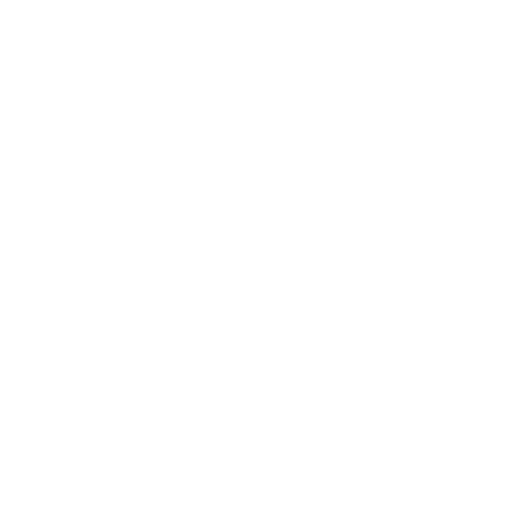
t = 0.00 s
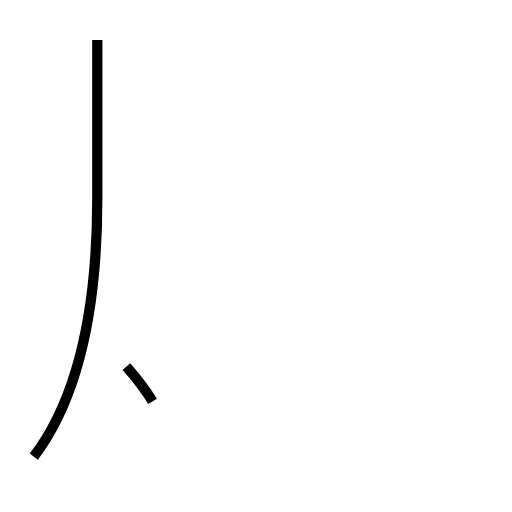
t = 1.38 s
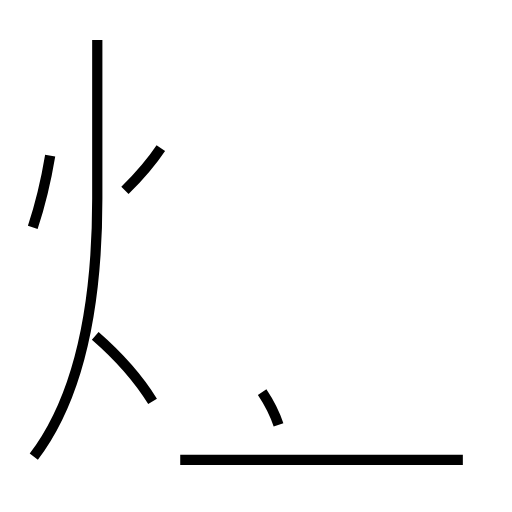
t = 2.83 s
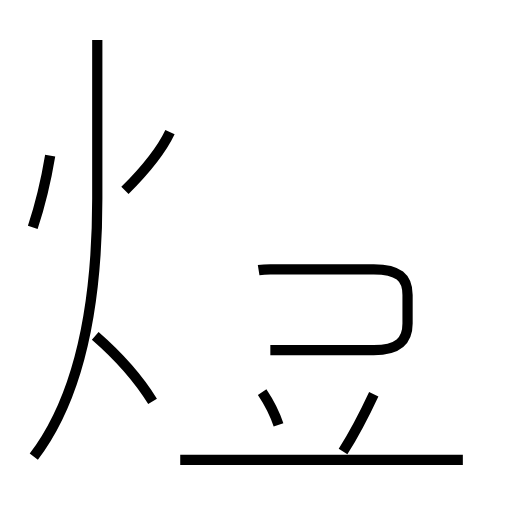
t = 4.08 s
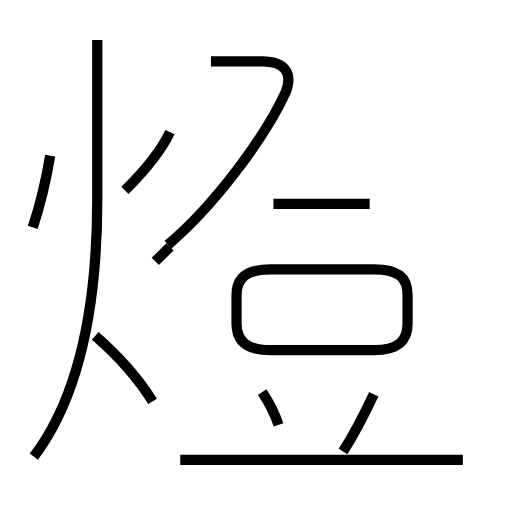
t = 5.63 s
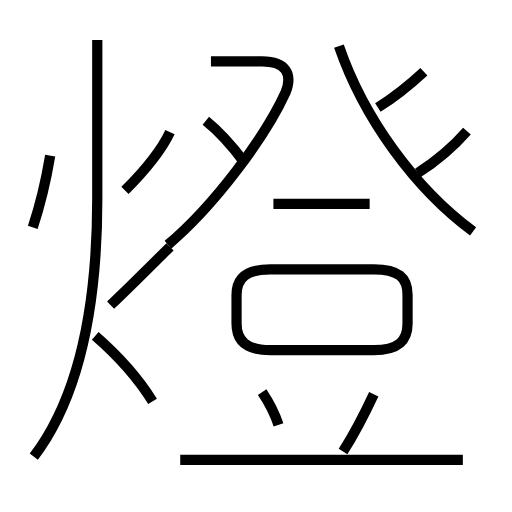
t = 7.02 s

The animated SVG that drew these frames (rendered in a browser with its animation timeline set to each time). Animation: 15 SMIL elements (animate=15); one cycle of 7.02 s.

<?xml version='1.0' encoding='utf-8'?>
<svg viewBox="0.0 -6.0 50.0 50.0" version="1.1" xmlns="http://www.w3.org/2000/svg"><rect x="-1000" y="-1000" width="2000" height="2000" stroke="white" fill="white" /><g style="fill:none;stroke:#000000;stroke-width:1"><path d="M 3.3 0.6 C 7.4 -4.8 9.5 -13.4 9.5 -24.6 L 9.5 -40.1 " transform="translate(0.0 38.0)" stroke-dasharray="41.88142682263046" stroke-dashoffset="41.88142682263046"><animate attributeName="stroke-dashoffset" from="41.88142682263046" to="0" dur="1.2564428046789138s" begin="0s; anim_end.end" fill="freeze" id="anim0" /></path><path d="M 14.9 -4.8 C 13.6 -6.9 11.6 -9.2 9.3 -11.2 " transform="translate(0.0 38.0)" stroke-dasharray="8.534183828069995" stroke-dashoffset="8.534183828069995"><animate attributeName="stroke-dashoffset" from="8.534183828069995" to="0" dur="0.25602551484209984s" begin="anim0.end" fill="freeze" id="anim1" /></path><path d="M 3.2 -21.8 C 3.8 -23.6 4.5 -26.4 4.9 -28.8 " transform="translate(0.0 38.0)" stroke-dasharray="7.2096286015173305" stroke-dashoffset="7.2096286015173305"><animate attributeName="stroke-dashoffset" from="7.2096286015173305" to="0" dur="0.21628885804551992s" begin="anim1.end" fill="freeze" id="anim2" /></path><path d="M 27.2 -2.5 C 26.8 -3.7 26.2 -4.8 25.6 -5.7 " transform="translate(0.0 38.0)" stroke-dasharray="3.5881289472322" stroke-dashoffset="3.5881289472322"><animate attributeName="stroke-dashoffset" from="3.5881289472322" to="0" dur="0.107643868416966s" begin="anim2.end" fill="freeze" id="anim3" /></path><path d="M 45.2 0.9 L 17.6 0.9 " transform="translate(0.0 38.0)" stroke-dasharray="27.6" stroke-dashoffset="27.6"><animate attributeName="stroke-dashoffset" from="27.6" to="0" dur="0.828s" begin="anim3.end" fill="freeze" id="anim4" /></path><path d="M 12.2 -25.4 C 14.2 -27.4 15.8 -29.4 16.6 -31.1 " transform="translate(0.0 38.0)" stroke-dasharray="7.23275901792632" stroke-dashoffset="7.23275901792632"><animate attributeName="stroke-dashoffset" from="7.23275901792632" to="0" dur="0.21698277053778958s" begin="anim4.end" fill="freeze" id="anim5" /></path><path d="M 33.5 0.1 C 34.7 -1.8 35.8 -4.0 36.5 -5.5 " transform="translate(0.0 38.0)" stroke-dasharray="6.356916988832848" stroke-dashoffset="6.356916988832848"><animate attributeName="stroke-dashoffset" from="6.356916988832848" to="0" dur="0.19070750966498543s" begin="anim5.end" fill="freeze" id="anim6" /></path><path d="M 26.4 -9.8 L 36.5 -9.8 C 38.9 -9.8 39.8 -10.7 39.8 -12.4 L 39.8 -15.2 C 39.8 -16.9 38.9 -17.7 36.5 -17.7 L 26.4 -17.7 C 24.1 -17.7 23.1 -16.9 23.1 -15.2 L 23.1 -12.4 C 23.1 -10.7 24.1 -9.8 26.4 -9.8 Z " transform="translate(0.0 38.0)" stroke-dasharray="44.98126515569285" stroke-dashoffset="44.98126515569285"><animate attributeName="stroke-dashoffset" from="44.98126515569285" to="0" dur="1.3494379546707855s" begin="anim6.end" fill="freeze" id="anim7" /></path><path d="M 36.1 -24.1 L 26.7 -24.1 " transform="translate(0.0 38.0)" stroke-dasharray="9.400000000000002" stroke-dashoffset="9.400000000000002"><animate attributeName="stroke-dashoffset" from="9.400000000000002" to="0" dur="0.28200000000000003s" begin="anim7.end" fill="freeze" id="anim8" /></path><path d="M 16.4 -20.1 C 20.9 -23.9 25.9 -30.6 27.9 -35.0 C 28.6 -36.8 27.9 -38.0 25.6 -38.0 L 20.6 -38.0 " transform="translate(0.0 38.0)" stroke-dasharray="28.717473395085353" stroke-dashoffset="28.717473395085353"><animate attributeName="stroke-dashoffset" from="28.717473395085353" to="0" dur="0.8615242018525605s" begin="anim8.end" fill="freeze" id="anim9" /></path><path d="M 16.6 -19.9 C 14.9 -18.2 12.8 -16.1 10.8 -14.2 " transform="translate(0.0 38.0)" stroke-dasharray="8.132265334220099" stroke-dashoffset="8.132265334220099"><animate attributeName="stroke-dashoffset" from="8.132265334220099" to="0" dur="0.24396796002660295s" begin="anim9.end" fill="freeze" id="anim10" /></path><path d="M 23.9 -28.1 C 22.4 -30.1 21.1 -31.4 20.1 -32.2 " transform="translate(0.0 38.0)" stroke-dasharray="5.604159830123192" stroke-dashoffset="5.604159830123192"><animate attributeName="stroke-dashoffset" from="5.604159830123192" to="0" dur="0.16812479490369575s" begin="anim10.end" fill="freeze" id="anim11" /></path><path d="M 46.2 -21.4 C 40.5 -25.6 35.5 -32.5 33.1 -39.5 " transform="translate(0.0 38.0)" stroke-dasharray="22.661027104654107" stroke-dashoffset="22.661027104654107"><animate attributeName="stroke-dashoffset" from="22.661027104654107" to="0" dur="0.6798308131396231s" begin="anim11.end" fill="freeze" id="anim12" /></path><path d="M 40.8 -27.1 C 42.5 -28.2 44.2 -29.6 45.6 -31.2 " transform="translate(0.0 38.0)" stroke-dasharray="6.332493889299419" stroke-dashoffset="6.332493889299419"><animate attributeName="stroke-dashoffset" from="6.332493889299419" to="0" dur="0.18997481667898258s" begin="anim12.end" fill="freeze" id="anim13" /></path><path d="M 36.9 -33.5 C 38.5 -34.5 40.0 -35.7 41.4 -37.0" transform="translate(0.0 38.0)" stroke-dasharray="5.709420663505351" stroke-dashoffset="5.709420663505351"><animate attributeName="stroke-dashoffset" from="5.709420663505351" to="0" dur="0.17128261990516053s" begin="anim13.end" fill="freeze" id="anim_end" /></path></g></svg>
